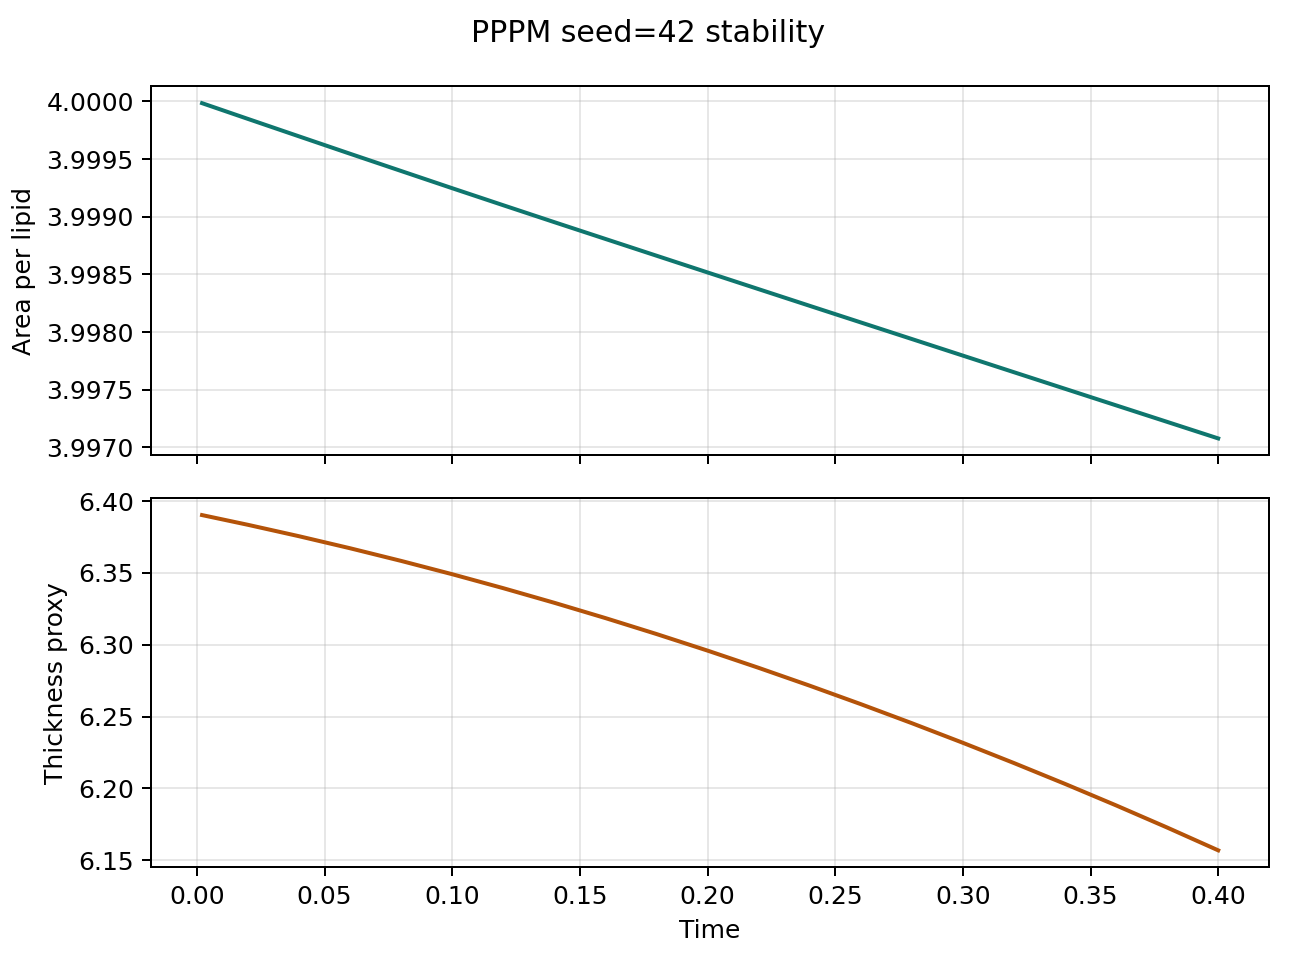

The table this chart was drawn from, first rows:
step, time, area_per_lipid, thickness_proxy, pressure, temperature
1.0, 0.002, 4, 6.39, 0.04748, 0.9996
10.0, 0.02, 4, 6.383, 0.0498, 0.9999
20.0, 0.04, 4, 6.376, 0.05432, 1
30.0, 0.06, 4, 6.367, 0.06227, 1
40.0, 0.08, 3.999, 6.358, 0.06685, 1.001
50.0, 0.1, 3.999, 6.349, 0.07, 1.001
60.0, 0.12, 3.999, 6.339, 0.07941, 1.003
70.0, 0.14, 3.999, 6.329, 0.08859, 1.004
80.0, 0.16, 3.999, 6.319, 0.0914, 1.005
90.0, 0.18, 3.999, 6.307, 0.09206, 1.006
100.0, 0.2, 3.999, 6.296, 0.09353, 1.007
110.0, 0.22, 3.998, 6.284, 0.0972, 1.008
120.0, 0.24, 3.998, 6.271, 0.09694, 1.009
130.0, 0.26, 3.998, 6.259, 0.1003, 1.009
140.0, 0.28, 3.998, 6.245, 0.1005, 1.01
150.0, 0.3, 3.998, 6.232, 0.09993, 1.011
160.0, 0.32, 3.998, 6.218, 0.1006, 1.011
170.0, 0.34, 3.998, 6.203, 0.1021, 1.011
180.0, 0.36, 3.997, 6.188, 0.103, 1.01
190.0, 0.38, 3.997, 6.173, 0.1032, 1.01
200.0, 0.4, 3.997, 6.157, 0.1005, 1.011
